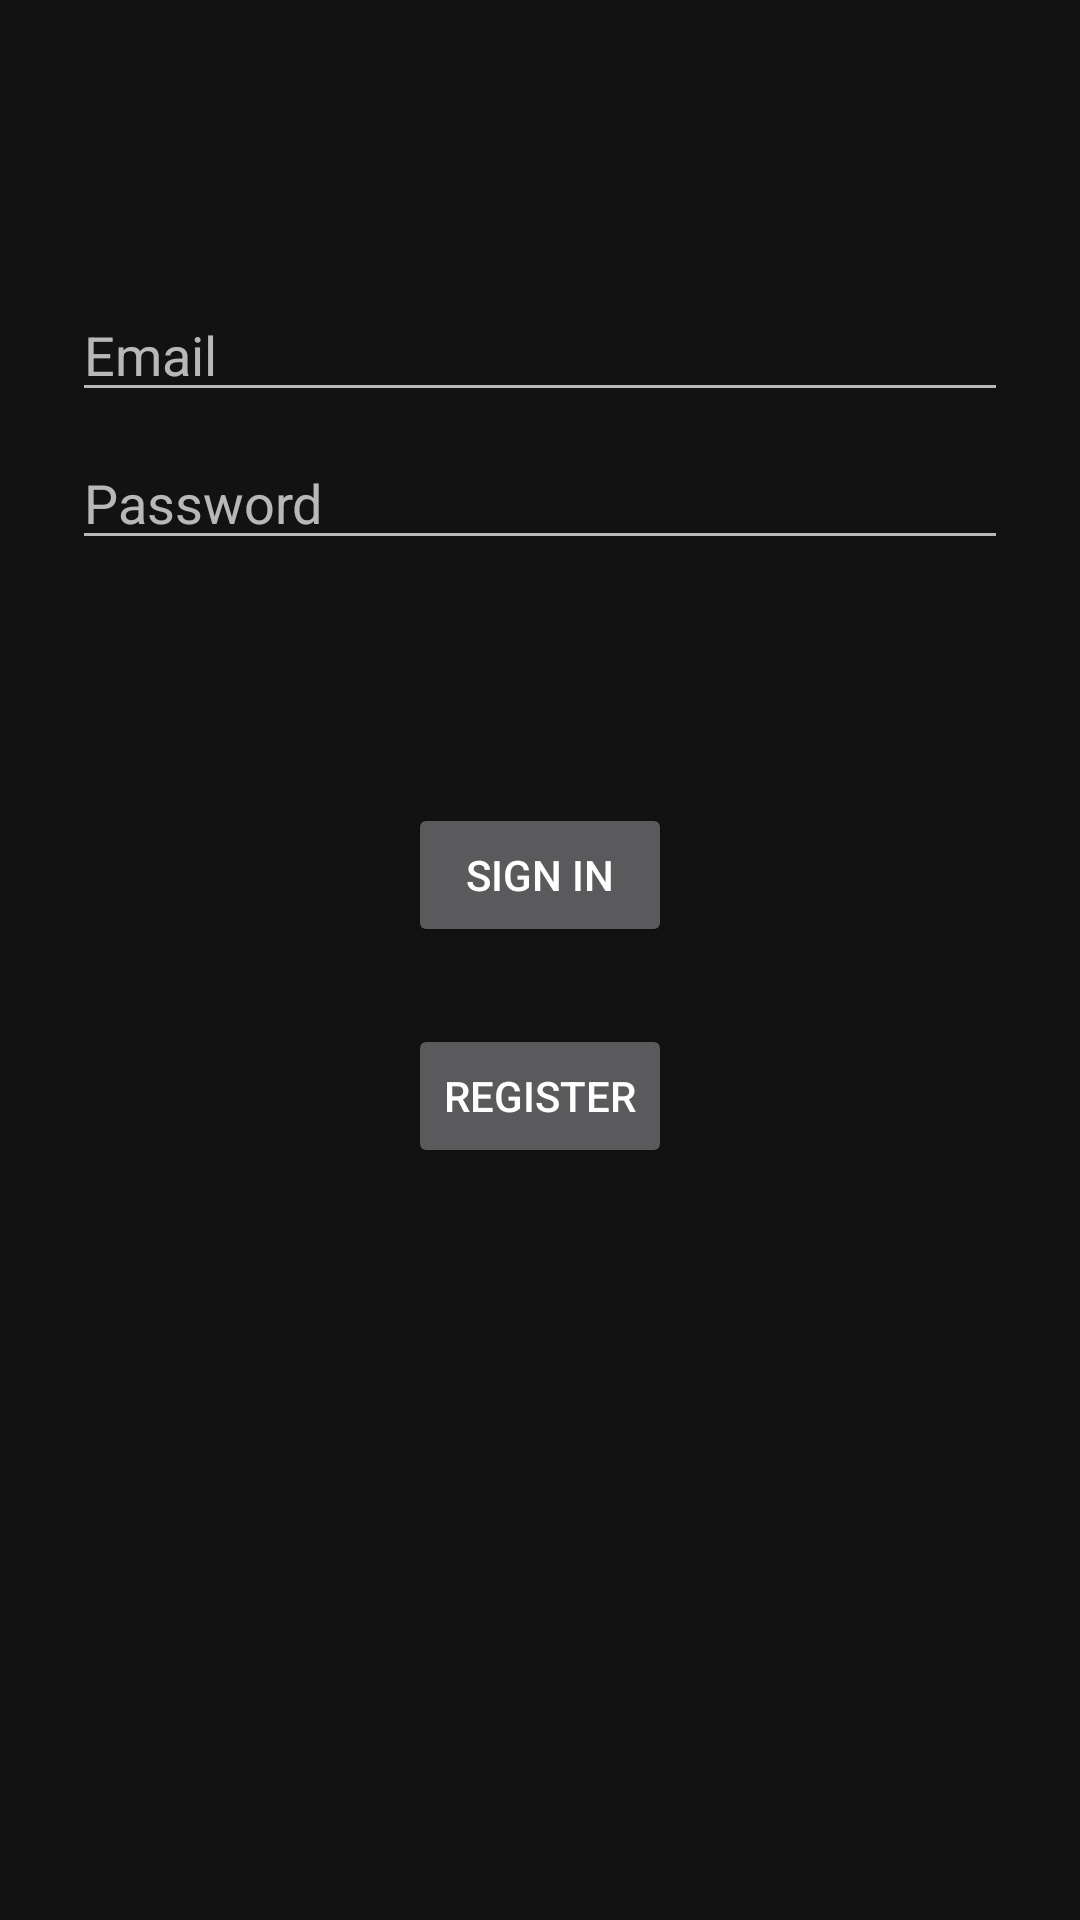

This screen was rendered from an Android layout file. Write that file and the resources it references.
<!-- AndroidManifest.xml: application theme AppTheme -->
<!-- res/layout/fragment_login.xml -->
<?xml version="1.0" encoding="utf-8"?>
<androidx.constraintlayout.widget.ConstraintLayout xmlns:android="http://schemas.android.com/apk/res/android"
    xmlns:app="http://schemas.android.com/apk/res-auto"
    xmlns:tools="http://schemas.android.com/tools"
    android:id="@+id/login_container"
    android:layout_width="match_parent"
    android:layout_height="match_parent"
    android:paddingLeft="@dimen/fragment_horizontal_margin"
    android:paddingTop="@dimen/fragment_vertical_margin"
    android:paddingRight="@dimen/fragment_horizontal_margin"
    android:paddingBottom="@dimen/fragment_vertical_margin"
    tools:context=".presentation.auth.login.LoginFragment">

    <EditText
        android:id="@+id/login_email"
        android:layout_width="0dp"
        android:layout_height="wrap_content"
        android:layout_marginStart="24dp"
        android:layout_marginTop="96dp"
        android:layout_marginEnd="24dp"
        android:autofillHints="@string/prompt_email"
        android:hint="@string/prompt_email"
        android:inputType="textEmailAddress"
        android:selectAllOnFocus="true"
        app:layout_constraintEnd_toEndOf="parent"
        app:layout_constraintStart_toStartOf="parent"
        app:layout_constraintTop_toTopOf="parent" />

    <EditText
        android:id="@+id/login_password"
        android:layout_width="0dp"
        android:layout_height="wrap_content"
        android:layout_marginStart="24dp"
        android:layout_marginTop="8dp"
        android:layout_marginEnd="24dp"
        android:autofillHints="@string/prompt_password"
        android:hint="@string/prompt_password"
        android:imeActionLabel="@string/action_sign_in_short"
        android:imeOptions="actionDone"
        android:inputType="textPassword"
        android:selectAllOnFocus="true"
        app:layout_constraintEnd_toEndOf="parent"
        app:layout_constraintStart_toStartOf="parent"
        app:layout_constraintTop_toBottomOf="@+id/login_email" />

    <Button
        android:id="@+id/login_btn"
        android:layout_width="wrap_content"
        android:layout_height="wrap_content"
        android:layout_gravity="start"
        android:layout_marginStart="48dp"
        android:layout_marginTop="16dp"
        android:layout_marginEnd="48dp"
        android:layout_marginBottom="64dp"
        android:text="@string/action_sign_in"
        app:layout_constraintBottom_toBottomOf="parent"
        app:layout_constraintEnd_toEndOf="parent"
        app:layout_constraintStart_toStartOf="parent"
        app:layout_constraintTop_toBottomOf="@+id/login_password"
        app:layout_constraintVertical_bias="0.2" />

    <Button
        android:id="@+id/to_register_page_btn"
        android:layout_width="wrap_content"
        android:layout_height="wrap_content"
        android:layout_gravity="start"
        android:layout_marginStart="48dp"
        android:layout_marginTop="16dp"
        android:layout_marginEnd="48dp"
        android:layout_marginBottom="64dp"
        android:text="@string/action_register"
        app:layout_constraintBottom_toBottomOf="parent"
        app:layout_constraintEnd_toEndOf="parent"
        app:layout_constraintStart_toStartOf="parent"
        app:layout_constraintTop_toBottomOf="@+id/login_btn"
        app:layout_constraintVertical_bias="0.05" />

    <ProgressBar
        android:id="@+id/login_progress"
        android:layout_width="wrap_content"
        android:layout_height="wrap_content"
        android:layout_gravity="center"
        android:layout_marginStart="32dp"
        android:layout_marginTop="64dp"
        android:layout_marginEnd="32dp"
        android:layout_marginBottom="64dp"
        android:visibility="gone"
        app:layout_constraintBottom_toBottomOf="parent"
        app:layout_constraintEnd_toEndOf="@+id/login_password"
        app:layout_constraintStart_toStartOf="@+id/login_password"
        app:layout_constraintTop_toTopOf="parent"
        app:layout_constraintVertical_bias="0.3" />
</androidx.constraintlayout.widget.ConstraintLayout>
<!-- resources referenced by this layout -->
<resources>
  <string name="action_register">Register</string>
  <string name="action_sign_in">Sign In</string>
  <string name="action_sign_in_short">Sign in</string>
  <string name="prompt_email">Email</string>
  <string name="prompt_password">Password</string>
  <style name="AppTheme" parent="Theme.MaterialComponents.NoActionBar">
          <item name="bottomAppBarStyle">@style/Widget.App.BottomAppBar</item>
          <item name="floatingActionButtonStyle">@style/Widget.App.FloatingActionButton</item>
  
          <item name="colorPrimary">@color/columbia_blue</item>
          <item name="colorPrimaryDark">@color/storm_cloud</item>
          <item name="colorAccent">@color/weldon_blue</item>
      </style>
  <style name="Widget.App.BottomAppBar" parent="Widget.MaterialComponents.BottomAppBar.Colored">
          <item name="materialThemeOverlay">@style/ThemeOverlay.App.BottomAppBar</item>
      </style>
  <style name="Widget.App.FloatingActionButton" parent="Widget.MaterialComponents.FloatingActionButton">
          <item name="materialThemeOverlay">@style/ThemeOverlay.App.FloatingActionButton</item>
      </style>
  <color name="columbia_blue">#B8D8D8</color>
  <color name="storm_cloud">#4F6367</color>
  <color name="weldon_blue">#7A9E9F</color>
  <style name="ThemeOverlay.App.BottomAppBar" parent="">
          <item name="colorPrimary">@color/shrine_pink_100</item>
          <item name="colorOnPrimary">@color/shrine_pink_900</item>
          <item name="textAppearanceSubtitle1">@style/TextAppearance.MaterialComponents.Subtitle1</item>
      </style>
  <style name="ThemeOverlay.App.FloatingActionButton" parent="">
          <item name="colorSecondary">@color/shrine_pink_50</item>
          <item name="colorOnSecondary">@color/shrine_pink_900</item>
          <item name="shapeAppearanceSmallComponent">@style/ShapeAppearance.MaterialComponents.SmallComponent</item>
      </style>
  <color name="shrine_pink_100">#FEDBD0</color>
  <color name="shrine_pink_900">#442C2E</color>
  <color name="shrine_pink_50">#FEEAE6</color>
</resources>
